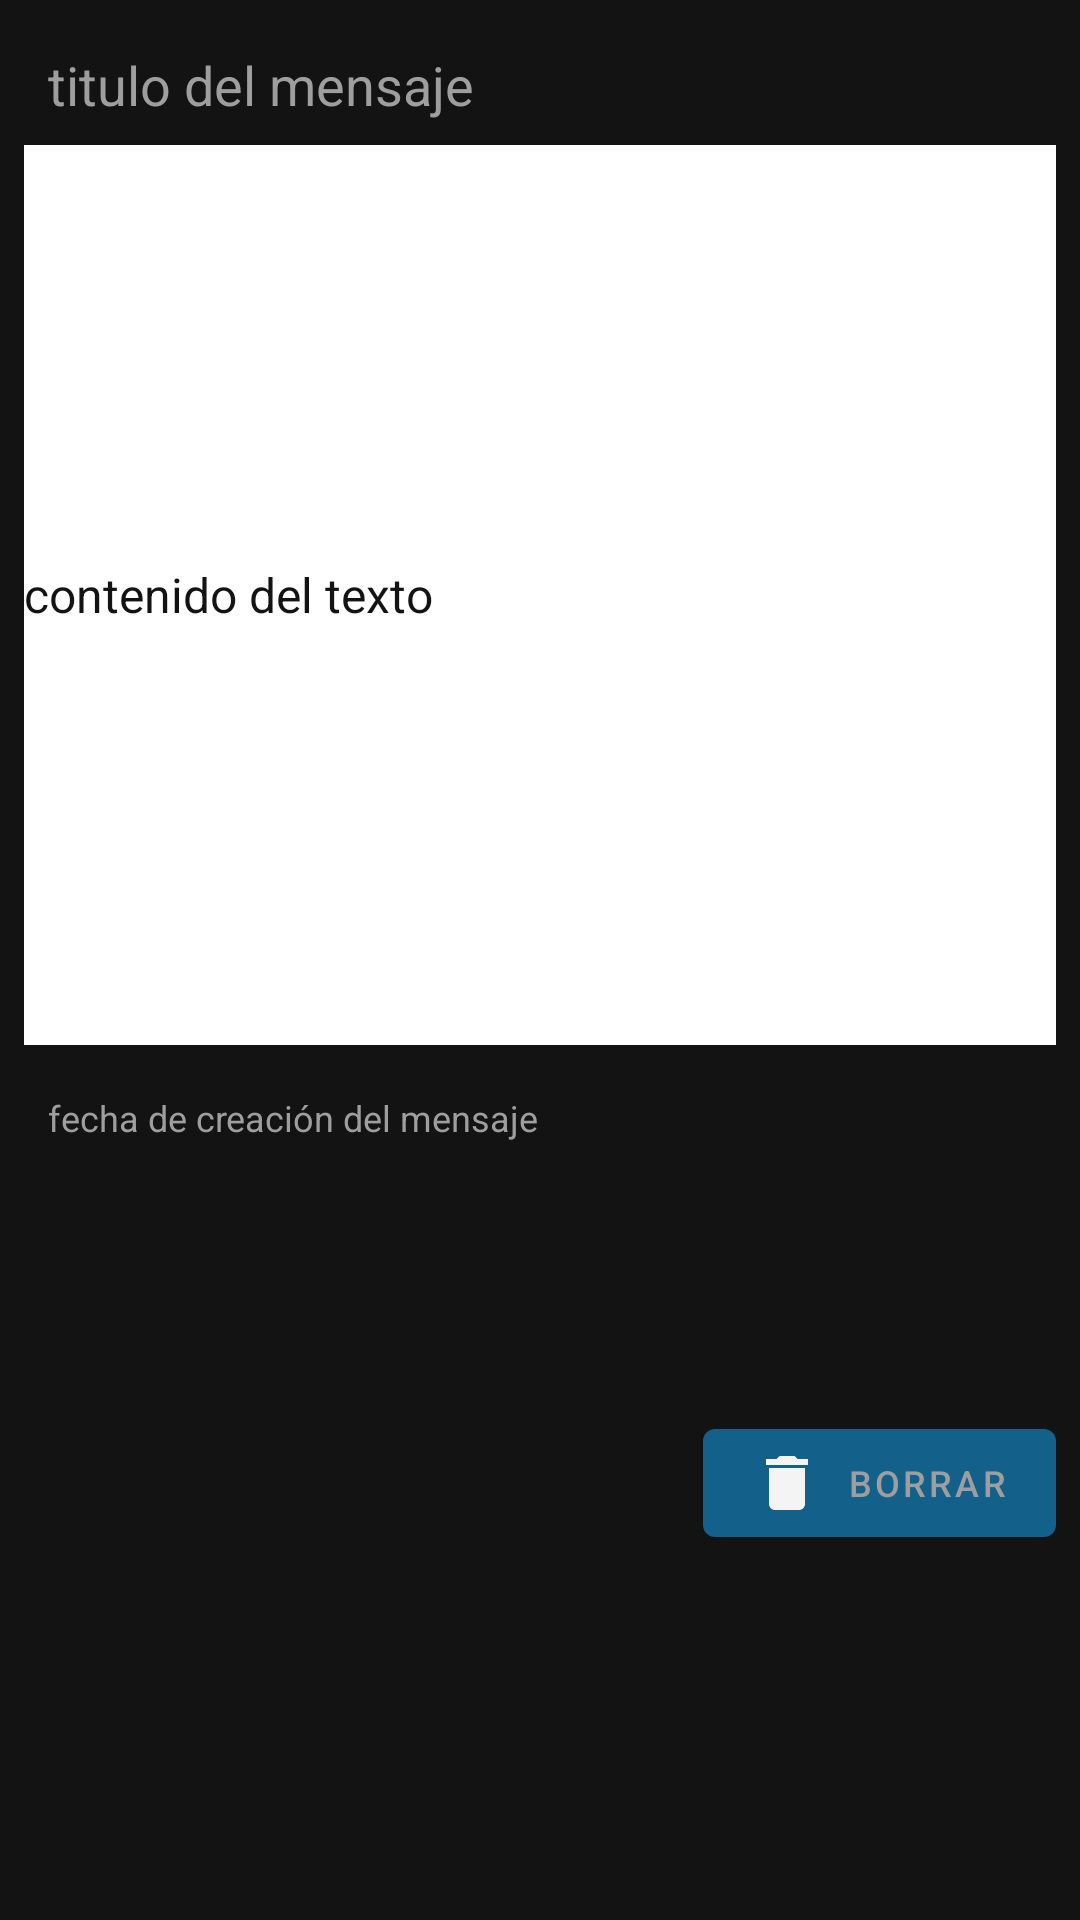

The Android layout XML behind this screen, and the referenced resources:
<!-- AndroidManifest.xml: application theme Theme.Basic -->
<!-- res/layout/tools_message_item.xml -->
<?xml version="1.0" encoding="utf-8"?>
<androidx.constraintlayout.widget.ConstraintLayout
    xmlns:android="http://schemas.android.com/apk/res/android"
    xmlns:app="http://schemas.android.com/apk/res-auto"
    android:layout_width="match_parent"
    android:layout_height="wrap_content"
    android:background="@color/black_Dark"
    android:id="@+id/toolsMsgItem">

    <com.google.android.material.textview.MaterialTextView
        android:id="@+id/txtTittleMsg"
        android:layout_width="wrap_content"
        android:layout_height="wrap_content"
        android:layout_margin="16dp"
        android:text="titulo del mensaje"
        android:textColor="@color/gray_text"
        android:textSize="18sp"
        app:layout_constraintStart_toStartOf="parent"
        app:layout_constraintTop_toTopOf="parent" />

    <com.google.android.material.textfield.MaterialAutoCompleteTextView
        android:id="@+id/txtEditMsg"
        android:layout_width="match_parent"
        android:layout_height="300dp"
        android:layout_margin="8dp"
        android:background="@color/white"
        android:text="contenido del texto"
        android:textColor="@color/black_Dark"
        android:textSize="16sp"
        app:layout_constraintTop_toBottomOf="@+id/txtTittleMsg" />

    <com.google.android.material.textview.MaterialTextView
        android:id="@+id/txtDateMsg"
        android:layout_width="wrap_content"
        android:layout_height="wrap_content"
        android:layout_margin="16dp"
        android:text="fecha de creación del mensaje"
        android:textColor="@color/gray_text"
        android:textSize="12sp"
        app:layout_constraintStart_toStartOf="parent"
        app:layout_constraintTop_toBottomOf="@+id/txtEditMsg" />

    <com.google.android.material.button.MaterialButton
        android:id="@+id/btnDeleteMsg"
        android:layout_width="wrap_content"
        android:layout_height="wrap_content"
        android:layout_margin="8dp"
        android:text="borrar"
        android:textColor="@color/gray_text"
        android:textSize="12sp"
        android:theme="@style/MyButtonDellMsg"
        app:layout_constraintBottom_toBottomOf="parent"
        app:layout_constraintEnd_toEndOf="parent"
        app:layout_constraintTop_toBottomOf="@+id/txtEditMsg" />


</androidx.constraintlayout.widget.ConstraintLayout>
<!-- resources referenced by this layout -->
<resources>
  <color name="black_Dark">#131313</color>
  <color name="gray_text">#9E9E9E</color>
  <color name="white">#FFFFFFFF</color>
  <style name="MyButtonDellMsg" parent="android:Animation.Activity">
          <item name="colorControlHighlight">@color/star_Clear_700</item>
          <item name="colorButtonNormal">@color/star_Clear_200</item>
          <item name="drawableLeftCompat">@drawable/ic_baseline_delete</item>
      </style>
  <style name="Theme.Basic" parent="Theme.MaterialComponents.DayNight.NoActionBar">
          <item name="windowActionBar">false</item>
          <item name="windowNoTitle">true</item>
          
          <item name="colorPrimary">@color/star_Clear_700</item>
          <item name="colorPrimaryVariant">@color/star_Clear_200</item>
          <item name="colorOnPrimary">@color/white</item>
          <item name="colorOnBackground">@color/black_Clear</item>
          
          <item name="colorSecondary">@color/star_Clear_200</item>
          <item name="colorSecondaryVariant">@color/star_Clear_700</item>
          <item name="colorOnSecondary">@color/white</item>
          
          <item name="android:statusBarColor" tools:targetApi="l">?attr/colorPrimaryVariant</item>
          
      </style>
  <color name="star_Clear_700">#13608A</color>
  <color name="star_Clear_200">#0386AE</color>
  <!-- drawable ic_baseline_delete (drawable) -->
  <vector android:height="24dp" android:tint="#F4F4F4"
      android:viewportHeight="24" android:viewportWidth="24"
      android:width="24dp" xmlns:android="http://schemas.android.com/apk/res/android">
      <path android:fillColor="@android:color/white" android:pathData="M6,19c0,1.1 0.9,2 2,2h8c1.1,0 2,-0.9 2,-2V7H6v12zM19,4h-3.5l-1,-1h-5l-1,1H5v2h14V4z"/>
  </vector>
  <color name="black_Clear">#252525</color>
</resources>
